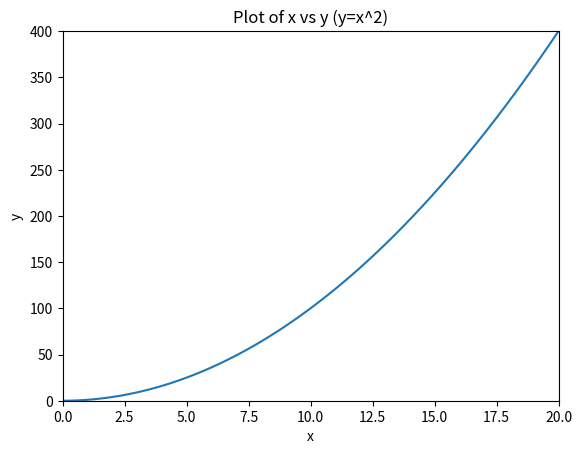

The script that saved this image:
import numpy as np 
import pandas as pd 
import matplotlib.pyplot as plt 

x = np.linspace(0,20,100)
y = x**2
plt.title("Plot of x vs y (y=x^2)")
plt.xlabel('x')
plt.xlim(0,20)
plt.ylabel('y')
plt.ylim(0,400)
plt.plot(x,y)
plt.savefig('My_fig.png')
plt.show()
